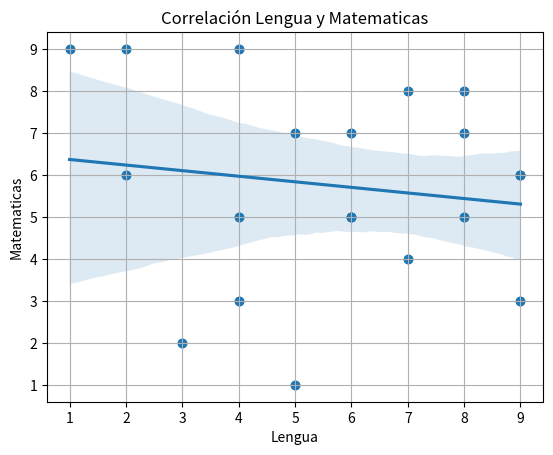

Recreate this plot in Python.
from matplotlib import pyplot as plt
import numpy as np
import seaborn as sns

notas = {
    "Lengua": [5, 7, 6, 2, 8, 9, 3, 4, 1, 9, 5, 4, 6, 4, 8, 7, 6, 2, 8, 9],
    "Matemática": [7, 8, 5, 6, 8, 3, 2, 9, 9, 6, 1, 5, 7, 3, 5, 4, 5, 9, 7, 6]
}

x = np.array(notas["Lengua"])
y = np.array(notas["Matemática"])

# Gráfico de dispersión
plt.scatter(x, y)
plt.xlabel("Lengua")
plt.ylabel("Matematicas")
sns.regplot(x = x, y = y)
plt.title("Correlación Lengua y Matematicas")
plt.grid();
plt.show()

# Correlación
correlacion = np.corrcoef(x, y)
print(f"Valor de correlación: {correlacion[0][1]}")